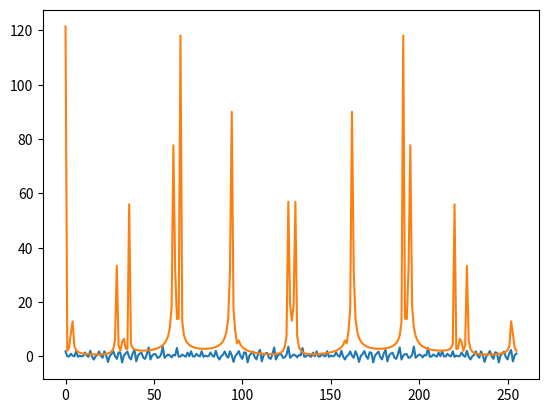

Source code (Python):
import numpy as np
import random as rnd
import matplotlib.pyplot as plt


def create_harmon():
    harmon = [0 for _ in range(vidlik_number)]
    for i in range(number_of_harmonics):
        A = rnd.uniform(min_number, max_number)
        Fi = rnd.uniform(min_number, max_number)
        for t in range(vidlik_number):
            harmon[t] += A*np.sin(frequency/number_of_harmonics*t*i + Fi)
    return harmon


def fft(x: list):
    N = len(x)
    fftt = [[0] * 2 for i in range(N)]
    for i in range(N // 2):
        array1 = [0] * 2
        array2 = [0] * 2
        for j in range(N // 2):
            cos = np.cos(4 * np.pi * i * j / N)
            sin = np.sin(4 * np.pi * i * j / N)
            array1[0] += x[2 * j + 1] * cos  # real
            array1[1] += x[2 * j + 1] * sin  # imagine
            array2[0] += x[2 * j] * cos  # real
            array2[1] += x[2 * j] * sin  # imagine
        cos = np.cos(2 * np.pi * i / N)
        sin = np.sin(2 * np.pi * i / N)
        fftt[i][0] = array2[0] + array1[0] * cos - array1[1] * sin  # real
        fftt[i][1] = array2[1] + array1[0] * sin + array1[1] * cos  # imagine
        fftt[i + N // 2][0] = array2[0] - (array1[0] * cos - array1[1] * sin)  # real
        fftt[i + N // 2][1] = array2[1] - (array1[0] * sin + array1[1] * cos)  # imagine
    return fftt



number_of_harmonics = 10
vidlik_number = 256
frequency = 1500
min_number = 0
max_number = 1

x = create_harmon()
fft = fft(x)
data_fft = [np.sqrt(fft[i][0] ** 2 + fft[i][1] ** 2) for i in range(vidlik_number)]

plt.plot([i for i in range(vidlik_number)], x)
plt.show()
plt.plot([i for i in range(vidlik_number)], data_fft)
plt.show()
